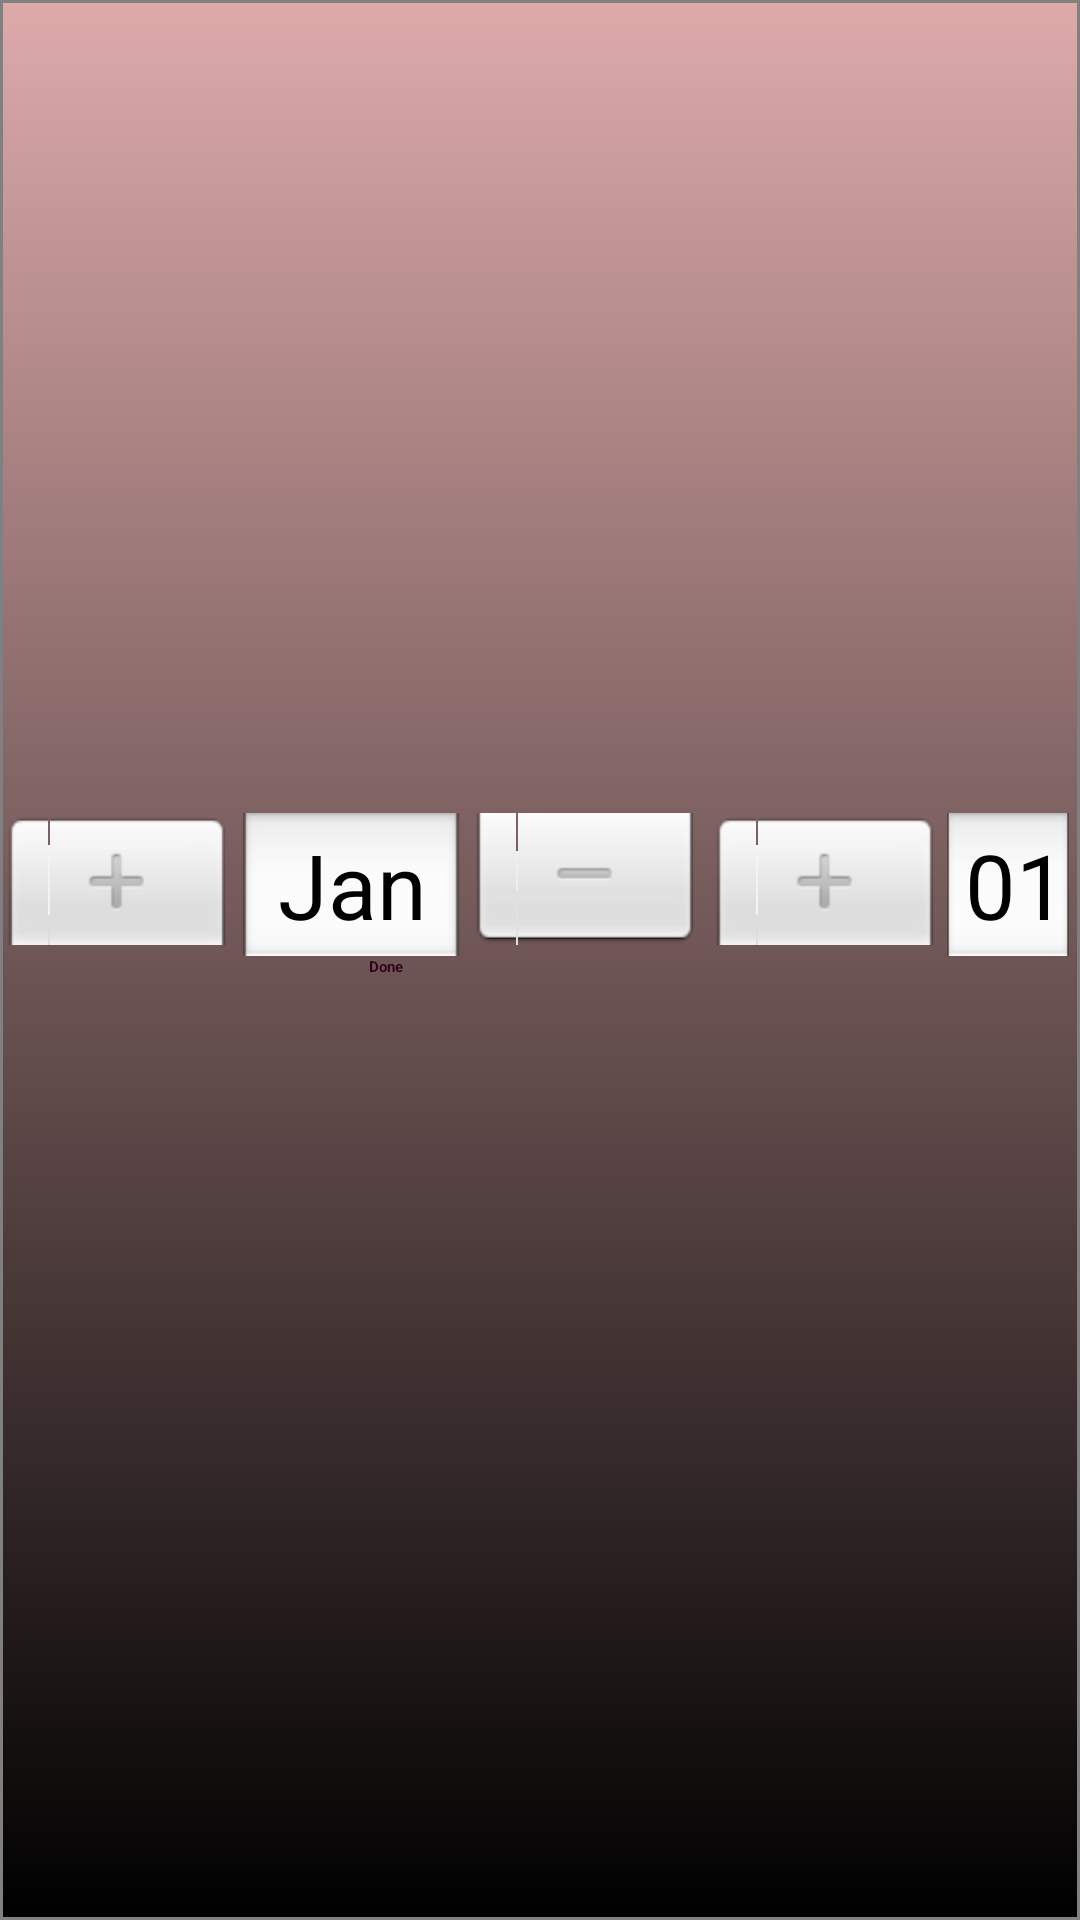

The Android layout XML behind this screen, and the referenced resources:
<!-- AndroidManifest.xml: application theme Theme.Sherlock.Light -->
<!-- res/layout/search_dialog_search_by_date.xml -->
<?xml version="1.0" encoding="utf-8"?>
<LinearLayout xmlns:android="http://schemas.android.com/apk/res/android"
    android:layout_width="match_parent"
    android:layout_height="match_parent"
    android:orientation="vertical" 
    android:gravity="center"
      android:background="@drawable/whole_background">

    

    <DatePicker
        android:id="@+id/dpExpDate"
        android:layout_width="wrap_content"
        android:layout_height="wrap_content"
        android:calendarViewShown="false" />

    <Button
        android:id="@+id/btDone"
        android:layout_width="114dp"
        android:layout_height="50dp"
        android:text="Done"
        android:textColor="@color/Dark_Yellow"
        android:textStyle="bold" />

</LinearLayout>
<!-- resources referenced by this layout -->
<resources>
  <color name="Dark_Yellow">#310019</color>
  <!-- drawable whole_background (drawable) -->
  <?xml version="1.0" encoding="utf-8"?>
  
  <shape xmlns:android="http://schemas.android.com/apk/res/android" >
      <stroke android:color="@color/Gray"
          android:width="1dp" />
      <gradient  android:startColor="#000" 
          android:endColor="#daa"
          android:angle="90"/>
  
  </shape>
  <color name="Gray">#808080</color>
</resources>
